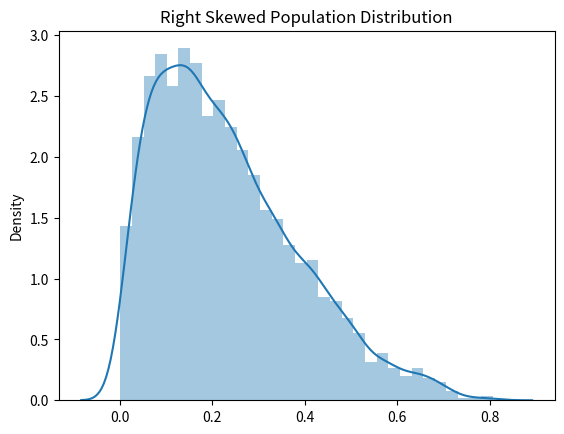

The script that saved this image:
'''
Purpose: Compare Classical vs Bootstrap confidence intervals when sample size
is small and population is right skewed.
'''

# Load packages
import numpy as np
import seaborn
import matplotlib.pyplot as plt

# Initialize parameters
shape_a = 1.5
shape_b = 5
n_sample = 20

# Right skewed Population distribution
X = np.random.beta(shape_a, shape_b, 5000)

# Histogram of population
seaborn.distplot(X)
plt.title("Right Skewed Population Distribution")
plt.show()
